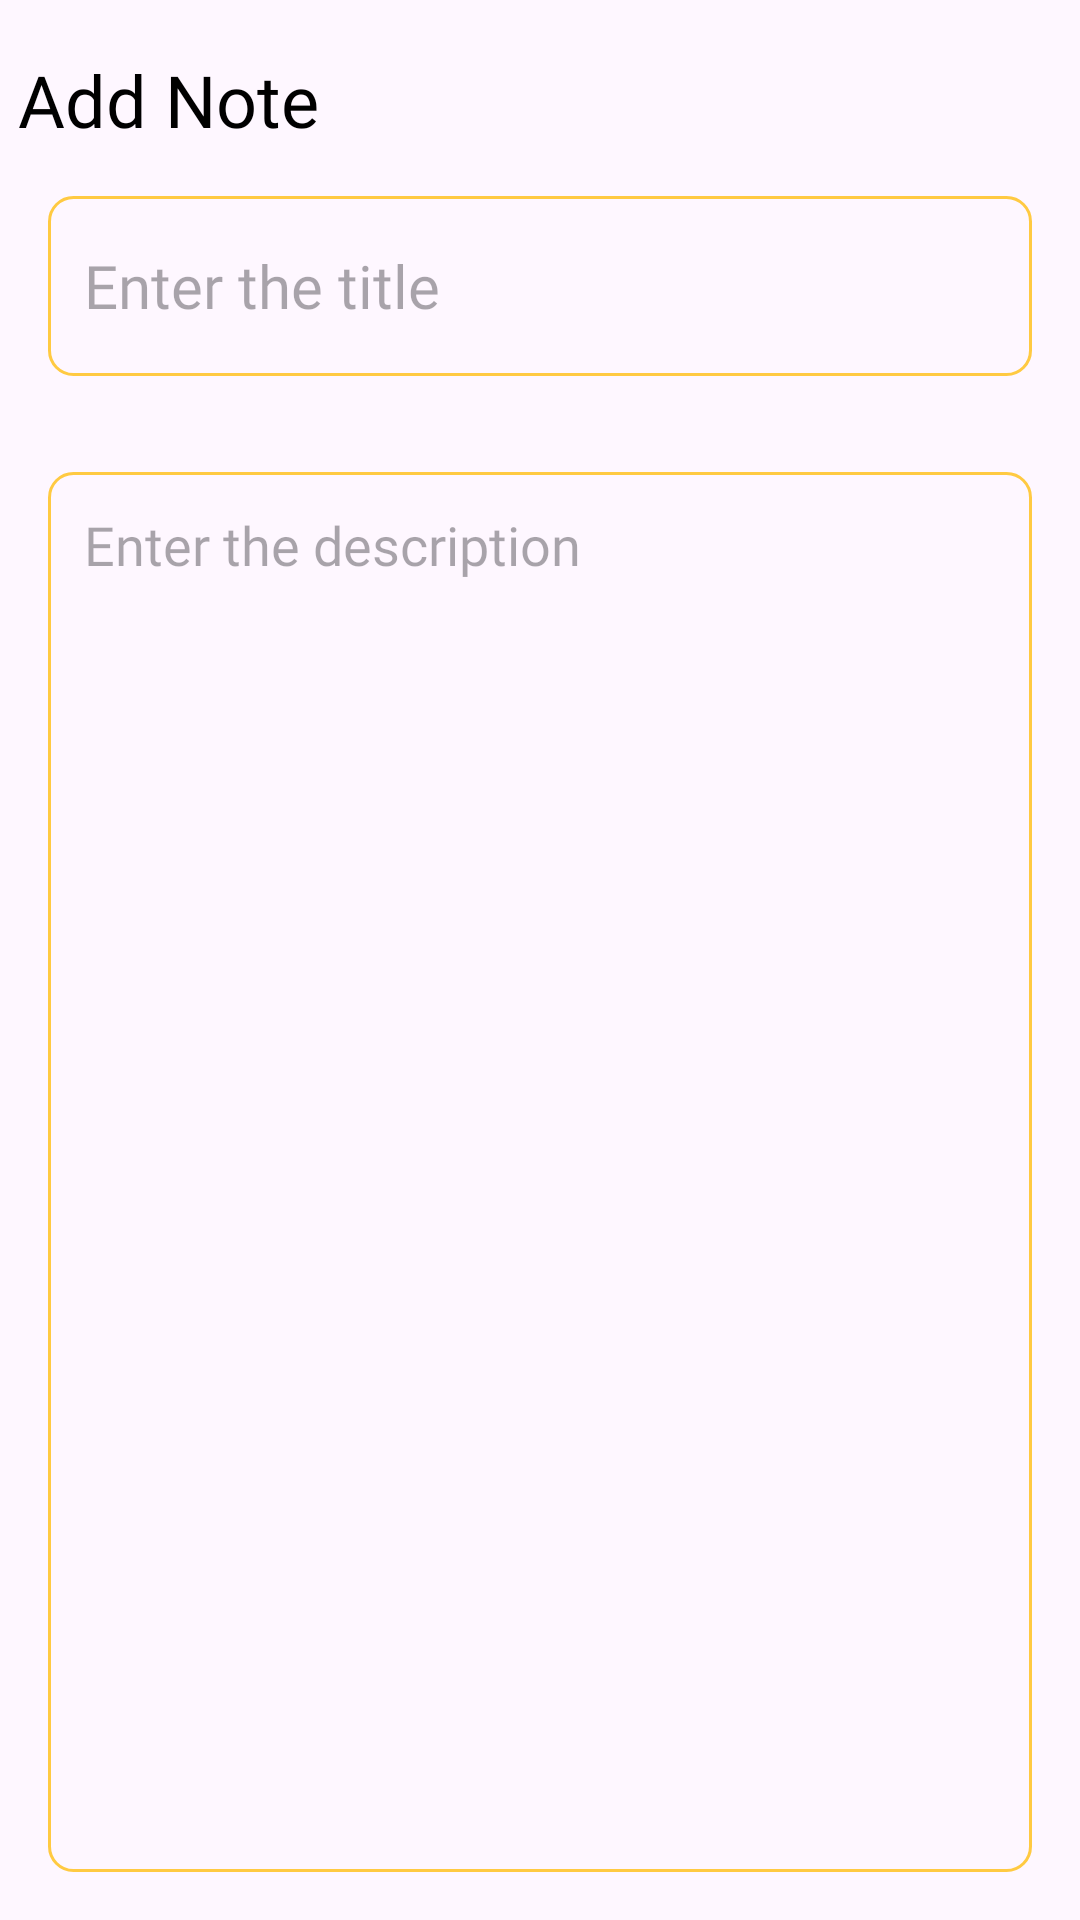

This screen was rendered from an Android layout file. Write that file and the resources it references.
<!-- AndroidManifest.xml: application theme Theme.Notes -->
<!-- res/layout/activity_add_note.xml -->
<?xml version="1.0" encoding="utf-8"?>
<RelativeLayout xmlns:android="http://schemas.android.com/apk/res/android"
    xmlns:app="http://schemas.android.com/apk/res-auto"
    xmlns:tools="http://schemas.android.com/tools"
    android:layout_width="match_parent"
    android:layout_height="match_parent"
    tools:context=".AddNoteActivity">

    <TextView
        android:id="@+id/addNoteHeading"
        android:layout_width="wrap_content"
        android:layout_height="wrap_content"
        android:layout_alignParentTop="true"
        android:layout_marginStart="6dp"
        android:layout_marginTop="17dp"
        android:fontFamily="@font/amarante"
        android:text="Add Note"
        android:textColor="@color/black"
        android:textSize="24sp" />

    <ImageView
        android:id="@+id/saveButton"
        android:layout_width="wrap_content"
        android:layout_height="wrap_content"
        android:src="@drawable/baseline_done_24"
        android:layout_alignParentEnd="true"
        android:layout_alignTop="@+id/addNoteHeading"
        android:layout_marginEnd="6dp"/>

    <EditText
        android:id="@+id/titleEditText"
        android:layout_width="match_parent"
        android:layout_height="60dp"
        android:layout_below="@+id/addNoteHeading"
        android:layout_marginStart="16dp"
        android:layout_marginTop="16dp"
        android:layout_marginEnd="16dp"
        android:layout_marginBottom="16dp"
        android:background="@drawable/yellow_border"
        android:fontFamily="@font/amarante"
        android:hint="Enter the title"
        android:maxLines="1"
        android:padding="12dp"
        android:textSize="20sp" />

    <EditText
        android:id="@+id/contentEditText"
        android:layout_width="match_parent"
        android:layout_height="match_parent"
        android:layout_below="@+id/titleEditText"
        android:layout_marginStart="16dp"
        android:layout_marginLeft="16dp"
        android:layout_marginTop="16dp"
        android:layout_marginEnd="16dp"
        android:layout_marginRight="16dp"
        android:layout_marginBottom="16dp"
        android:background="@drawable/yellow_border"
        android:fontFamily="@font/amarante"
        android:gravity="top"
        android:hint="Enter the description"
        android:maxLines="1"
        android:padding="12dp"
        android:textSize="18sp" />
</RelativeLayout>
<!-- resources referenced by this layout -->
<resources>
  <color name="black">#FF000000</color>
  <!-- drawable yellow_border (drawable) -->
  <?xml version="1.0" encoding="utf-8"?>
  <shape xmlns:android="http://schemas.android.com/apk/res/android"
  android:shape="rectangle">
      <stroke
  
      android:width="1dp"
          android:color="@color/yellow"/>
  
      <corners
          android:radius="8dp"/>
  </shape>
  <style name="Theme.Notes" parent="Base.Theme.Notes" />
  <color name="yellow">#FFCA42</color>
  <style name="Base.Theme.Notes" parent="Theme.Material3.DayNight.NoActionBar">
          
          <item name="colorPrimary">@color/yellow</item>
          <item name="colorPrimaryVariant">@color/yellow</item>
          <item name="android:statusBarColor">@color/yellow</item>
          
      </style>
</resources>
